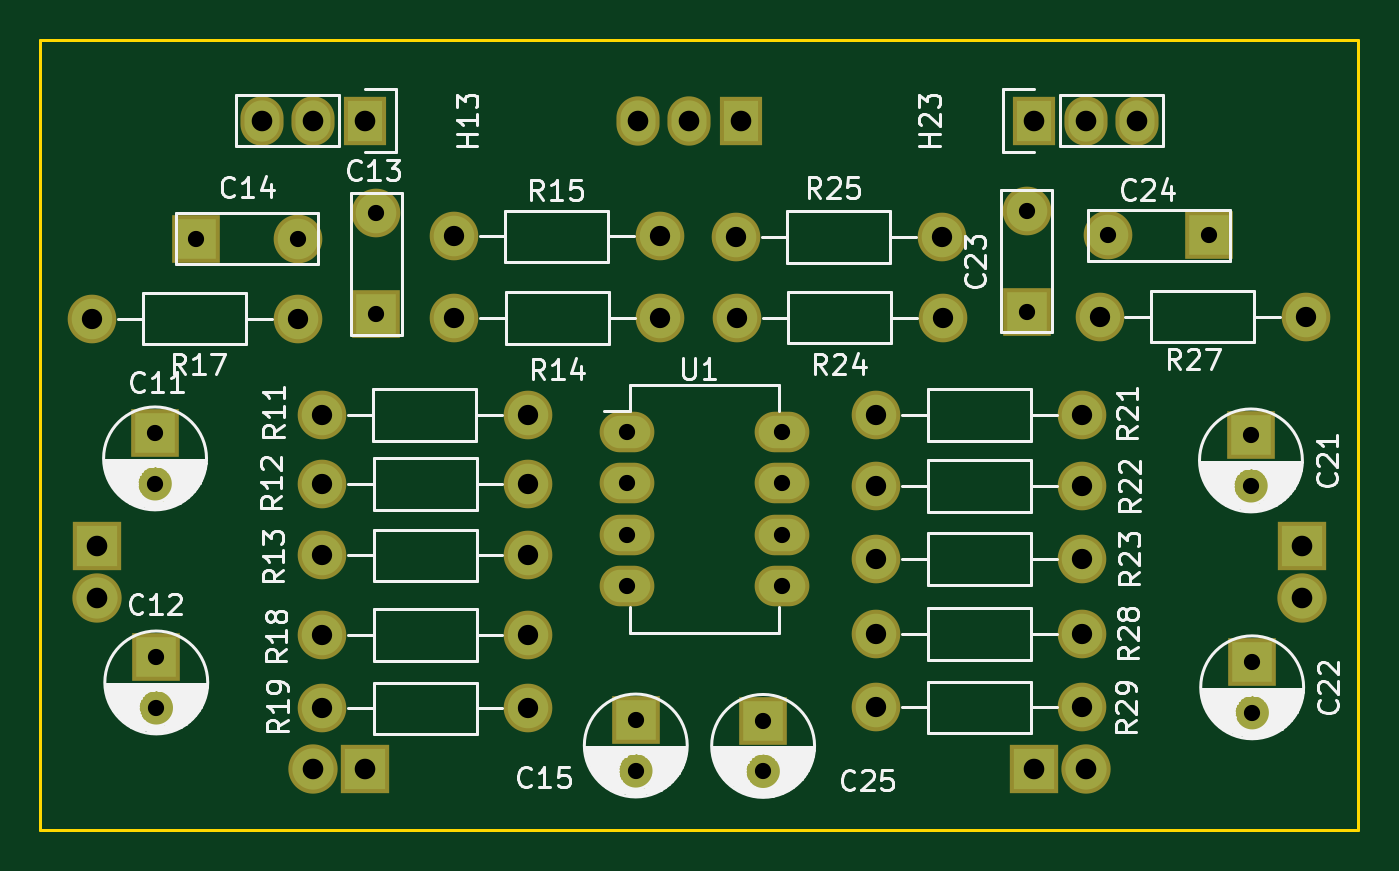
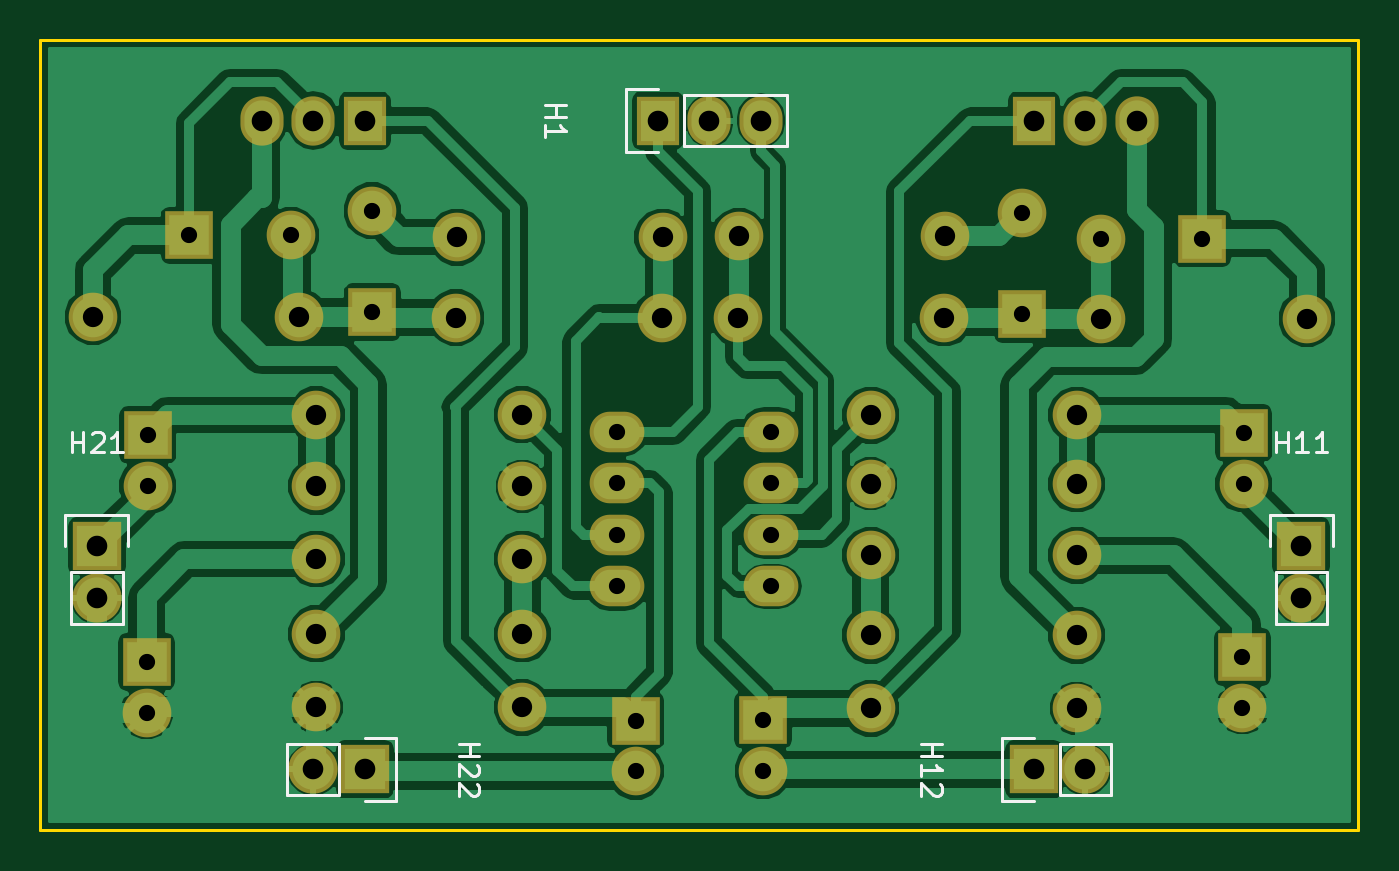
Circuit board: 8 layer files. Board 65.0 x 39.0 mm.
- bottom_copper: RIAA-B.Cu.gbr (80670 bytes)
- bottom_mask: RIAA-B.Mask.gbr (2594 bytes)
- bottom_silk: RIAA-B.SilkS.gbr (4778 bytes)
- outline: RIAA-Edge.Cuts.gbr (499 bytes)
- top_copper: RIAA-F.Cu.gbr (2600 bytes)
- top_mask: RIAA-F.Mask.gbr (2594 bytes)
- top_silk: RIAA-F.SilkS.gbr (42210 bytes)
- drill: RIAA.drl (1293 bytes)

=== bottom_copper: RIAA-B.Cu.gbr (80670 bytes, source omitted) ===
=== bottom_mask: RIAA-B.Mask.gbr ===
G04 #@! TF.FileFunction,Soldermask,Bot*
%FSLAX46Y46*%
G04 Gerber Fmt 4.6, Leading zero omitted, Abs format (unit mm)*
G04 Created by KiCad (PCBNEW 4.0.7) date Sunday 08 October 2017 21:23:55*
%MOMM*%
%LPD*%
G01*
G04 APERTURE LIST*
%ADD10C,0.100000*%
%ADD11R,2.400000X2.400000*%
%ADD12C,2.400000*%
%ADD13R,2.127200X2.432000*%
%ADD14O,2.127200X2.432000*%
%ADD15R,2.432000X2.432000*%
%ADD16O,2.432000X2.432000*%
%ADD17C,2.398980*%
%ADD18O,2.700000X2.000000*%
G04 APERTURE END LIST*
D10*
D11*
X104650000Y-77410000D03*
D12*
X104650000Y-79910000D03*
D11*
X104710000Y-88460000D03*
D12*
X104710000Y-90960000D03*
D11*
X115560000Y-71550000D03*
D12*
X115560000Y-66550000D03*
D11*
X106690000Y-67820000D03*
D12*
X111690000Y-67820000D03*
D11*
X128360000Y-91570000D03*
D12*
X128360000Y-94070000D03*
D11*
X158700000Y-77510000D03*
D12*
X158700000Y-80010000D03*
D11*
X158760000Y-88700000D03*
D12*
X158760000Y-91200000D03*
D11*
X147630000Y-71440000D03*
D12*
X147630000Y-66440000D03*
D11*
X156650000Y-67660000D03*
D12*
X151650000Y-67660000D03*
D11*
X134640000Y-91590000D03*
D12*
X134640000Y-94090000D03*
D13*
X133540000Y-62000000D03*
D14*
X131000000Y-62000000D03*
X128460000Y-62000000D03*
D15*
X101810000Y-83000000D03*
D16*
X101810000Y-85540000D03*
D15*
X115000000Y-94000000D03*
D16*
X112460000Y-94000000D03*
D13*
X115000000Y-62000000D03*
D14*
X112460000Y-62000000D03*
X109920000Y-62000000D03*
D15*
X161210000Y-83000000D03*
D16*
X161210000Y-85540000D03*
D15*
X148000000Y-94000000D03*
D16*
X150540000Y-94000000D03*
D13*
X148000000Y-62000000D03*
D14*
X150540000Y-62000000D03*
X153080000Y-62000000D03*
D17*
X123040000Y-76530000D03*
X112880000Y-76530000D03*
X112890000Y-79910000D03*
X123050000Y-79910000D03*
X112890000Y-83440000D03*
X123050000Y-83440000D03*
X119410000Y-71730000D03*
X129570000Y-71730000D03*
X119390000Y-67710000D03*
X129550000Y-67710000D03*
X101530000Y-71760000D03*
X111690000Y-71760000D03*
X112890000Y-87380000D03*
X123050000Y-87380000D03*
X112890000Y-90990000D03*
X123050000Y-90990000D03*
X140230000Y-76510000D03*
X150390000Y-76510000D03*
X150380000Y-80030000D03*
X140220000Y-80030000D03*
X150380000Y-83620000D03*
X140220000Y-83620000D03*
X143510000Y-71720000D03*
X133350000Y-71720000D03*
X143460000Y-67750000D03*
X133300000Y-67750000D03*
X161400000Y-71670000D03*
X151240000Y-71670000D03*
X150380000Y-87310000D03*
X140220000Y-87310000D03*
X150390000Y-90940000D03*
X140230000Y-90940000D03*
D18*
X127940000Y-77350000D03*
X127940000Y-79890000D03*
X127940000Y-82430000D03*
X127940000Y-84970000D03*
X135560000Y-84970000D03*
X135560000Y-82430000D03*
X135560000Y-79890000D03*
X135560000Y-77350000D03*
M02*

=== bottom_silk: RIAA-B.SilkS.gbr ===
G04 #@! TF.FileFunction,Legend,Bot*
%FSLAX46Y46*%
G04 Gerber Fmt 4.6, Leading zero omitted, Abs format (unit mm)*
G04 Created by KiCad (PCBNEW 4.0.7) date Sunday 08 October 2017 21:23:55*
%MOMM*%
%LPD*%
G01*
G04 APERTURE LIST*
%ADD10C,0.100000*%
%ADD11C,0.150000*%
G04 APERTURE END LIST*
D10*
D11*
X132270000Y-63270000D02*
X127190000Y-63270000D01*
X127190000Y-63270000D02*
X127190000Y-60730000D01*
X127190000Y-60730000D02*
X132270000Y-60730000D01*
X135090000Y-60450000D02*
X133540000Y-60450000D01*
X132270000Y-60730000D02*
X132270000Y-63270000D01*
X133540000Y-63550000D02*
X135090000Y-63550000D01*
X135090000Y-63550000D02*
X135090000Y-60450000D01*
X100540000Y-84270000D02*
X100540000Y-86810000D01*
X100260000Y-81450000D02*
X100260000Y-83000000D01*
X100540000Y-84270000D02*
X103080000Y-84270000D01*
X103360000Y-83000000D02*
X103360000Y-81450000D01*
X103360000Y-81450000D02*
X100260000Y-81450000D01*
X103080000Y-84270000D02*
X103080000Y-86810000D01*
X103080000Y-86810000D02*
X100540000Y-86810000D01*
X113730000Y-92730000D02*
X111190000Y-92730000D01*
X116550000Y-92450000D02*
X115000000Y-92450000D01*
X113730000Y-92730000D02*
X113730000Y-95270000D01*
X115000000Y-95550000D02*
X116550000Y-95550000D01*
X116550000Y-95550000D02*
X116550000Y-92450000D01*
X113730000Y-95270000D02*
X111190000Y-95270000D01*
X111190000Y-95270000D02*
X111190000Y-92730000D01*
X159940000Y-84270000D02*
X159940000Y-86810000D01*
X159660000Y-81450000D02*
X159660000Y-83000000D01*
X159940000Y-84270000D02*
X162480000Y-84270000D01*
X162760000Y-83000000D02*
X162760000Y-81450000D01*
X162760000Y-81450000D02*
X159660000Y-81450000D01*
X162480000Y-84270000D02*
X162480000Y-86810000D01*
X162480000Y-86810000D02*
X159940000Y-86810000D01*
X149270000Y-95270000D02*
X151810000Y-95270000D01*
X146450000Y-95550000D02*
X148000000Y-95550000D01*
X149270000Y-95270000D02*
X149270000Y-92730000D01*
X148000000Y-92450000D02*
X146450000Y-92450000D01*
X146450000Y-92450000D02*
X146450000Y-95550000D01*
X149270000Y-92730000D02*
X151810000Y-92730000D01*
X151810000Y-92730000D02*
X151810000Y-95270000D01*
X139092381Y-61238095D02*
X138092381Y-61238095D01*
X138568571Y-61238095D02*
X138568571Y-61809524D01*
X139092381Y-61809524D02*
X138092381Y-61809524D01*
X139092381Y-62809524D02*
X139092381Y-62238095D01*
X139092381Y-62523809D02*
X138092381Y-62523809D01*
X138235238Y-62428571D01*
X138330476Y-62333333D01*
X138378095Y-62238095D01*
X103048095Y-78352381D02*
X103048095Y-77352381D01*
X103048095Y-77828571D02*
X102476666Y-77828571D01*
X102476666Y-78352381D02*
X102476666Y-77352381D01*
X101476666Y-78352381D02*
X102048095Y-78352381D01*
X101762381Y-78352381D02*
X101762381Y-77352381D01*
X101857619Y-77495238D01*
X101952857Y-77590476D01*
X102048095Y-77638095D01*
X100524285Y-78352381D02*
X101095714Y-78352381D01*
X100810000Y-78352381D02*
X100810000Y-77352381D01*
X100905238Y-77495238D01*
X101000476Y-77590476D01*
X101095714Y-77638095D01*
X120552381Y-92761905D02*
X119552381Y-92761905D01*
X120028571Y-92761905D02*
X120028571Y-93333334D01*
X120552381Y-93333334D02*
X119552381Y-93333334D01*
X120552381Y-94333334D02*
X120552381Y-93761905D01*
X120552381Y-94047619D02*
X119552381Y-94047619D01*
X119695238Y-93952381D01*
X119790476Y-93857143D01*
X119838095Y-93761905D01*
X119647619Y-94714286D02*
X119600000Y-94761905D01*
X119552381Y-94857143D01*
X119552381Y-95095239D01*
X119600000Y-95190477D01*
X119647619Y-95238096D01*
X119742857Y-95285715D01*
X119838095Y-95285715D01*
X119980952Y-95238096D01*
X120552381Y-94666667D01*
X120552381Y-95285715D01*
X162448095Y-78352381D02*
X162448095Y-77352381D01*
X162448095Y-77828571D02*
X161876666Y-77828571D01*
X161876666Y-78352381D02*
X161876666Y-77352381D01*
X161448095Y-77447619D02*
X161400476Y-77400000D01*
X161305238Y-77352381D01*
X161067142Y-77352381D01*
X160971904Y-77400000D01*
X160924285Y-77447619D01*
X160876666Y-77542857D01*
X160876666Y-77638095D01*
X160924285Y-77780952D01*
X161495714Y-78352381D01*
X160876666Y-78352381D01*
X159924285Y-78352381D02*
X160495714Y-78352381D01*
X160210000Y-78352381D02*
X160210000Y-77352381D01*
X160305238Y-77495238D01*
X160400476Y-77590476D01*
X160495714Y-77638095D01*
X143352381Y-92761905D02*
X142352381Y-92761905D01*
X142828571Y-92761905D02*
X142828571Y-93333334D01*
X143352381Y-93333334D02*
X142352381Y-93333334D01*
X142447619Y-93761905D02*
X142400000Y-93809524D01*
X142352381Y-93904762D01*
X142352381Y-94142858D01*
X142400000Y-94238096D01*
X142447619Y-94285715D01*
X142542857Y-94333334D01*
X142638095Y-94333334D01*
X142780952Y-94285715D01*
X143352381Y-93714286D01*
X143352381Y-94333334D01*
X142447619Y-94714286D02*
X142400000Y-94761905D01*
X142352381Y-94857143D01*
X142352381Y-95095239D01*
X142400000Y-95190477D01*
X142447619Y-95238096D01*
X142542857Y-95285715D01*
X142638095Y-95285715D01*
X142780952Y-95238096D01*
X143352381Y-94666667D01*
X143352381Y-95285715D01*
M02*

=== outline: RIAA-Edge.Cuts.gbr ===
G04 #@! TF.FileFunction,Profile,NP*
%FSLAX46Y46*%
G04 Gerber Fmt 4.6, Leading zero omitted, Abs format (unit mm)*
G04 Created by KiCad (PCBNEW 4.0.7) date Sunday 08 October 2017 21:23:55*
%MOMM*%
%LPD*%
G01*
G04 APERTURE LIST*
%ADD10C,0.100000*%
%ADD11C,0.150000*%
G04 APERTURE END LIST*
D10*
D11*
X99000000Y-97000000D02*
X99000000Y-58000000D01*
X164000000Y-97000000D02*
X99000000Y-97000000D01*
X164000000Y-58000000D02*
X164000000Y-97000000D01*
X99000000Y-58000000D02*
X164000000Y-58000000D01*
M02*

=== top_copper: RIAA-F.Cu.gbr ===
G04 #@! TF.FileFunction,Copper,L1,Top,Signal*
%FSLAX46Y46*%
G04 Gerber Fmt 4.6, Leading zero omitted, Abs format (unit mm)*
G04 Created by KiCad (PCBNEW 4.0.7) date Sunday 08 October 2017 21:23:55*
%MOMM*%
%LPD*%
G01*
G04 APERTURE LIST*
%ADD10C,0.100000*%
%ADD11R,2.000000X2.000000*%
%ADD12C,2.000000*%
%ADD13R,1.727200X2.032000*%
%ADD14O,1.727200X2.032000*%
%ADD15R,2.032000X2.032000*%
%ADD16O,2.032000X2.032000*%
%ADD17C,1.998980*%
%ADD18O,2.300000X1.600000*%
G04 APERTURE END LIST*
D10*
D11*
X104650000Y-77410000D03*
D12*
X104650000Y-79910000D03*
D11*
X104710000Y-88460000D03*
D12*
X104710000Y-90960000D03*
D11*
X115560000Y-71550000D03*
D12*
X115560000Y-66550000D03*
D11*
X106690000Y-67820000D03*
D12*
X111690000Y-67820000D03*
D11*
X128360000Y-91570000D03*
D12*
X128360000Y-94070000D03*
D11*
X158700000Y-77510000D03*
D12*
X158700000Y-80010000D03*
D11*
X158760000Y-88700000D03*
D12*
X158760000Y-91200000D03*
D11*
X147630000Y-71440000D03*
D12*
X147630000Y-66440000D03*
D11*
X156650000Y-67660000D03*
D12*
X151650000Y-67660000D03*
D11*
X134640000Y-91590000D03*
D12*
X134640000Y-94090000D03*
D13*
X133540000Y-62000000D03*
D14*
X131000000Y-62000000D03*
X128460000Y-62000000D03*
D15*
X101810000Y-83000000D03*
D16*
X101810000Y-85540000D03*
D15*
X115000000Y-94000000D03*
D16*
X112460000Y-94000000D03*
D13*
X115000000Y-62000000D03*
D14*
X112460000Y-62000000D03*
X109920000Y-62000000D03*
D15*
X161210000Y-83000000D03*
D16*
X161210000Y-85540000D03*
D15*
X148000000Y-94000000D03*
D16*
X150540000Y-94000000D03*
D13*
X148000000Y-62000000D03*
D14*
X150540000Y-62000000D03*
X153080000Y-62000000D03*
D17*
X123040000Y-76530000D03*
X112880000Y-76530000D03*
X112890000Y-79910000D03*
X123050000Y-79910000D03*
X112890000Y-83440000D03*
X123050000Y-83440000D03*
X119410000Y-71730000D03*
X129570000Y-71730000D03*
X119390000Y-67710000D03*
X129550000Y-67710000D03*
X101530000Y-71760000D03*
X111690000Y-71760000D03*
X112890000Y-87380000D03*
X123050000Y-87380000D03*
X112890000Y-90990000D03*
X123050000Y-90990000D03*
X140230000Y-76510000D03*
X150390000Y-76510000D03*
X150380000Y-80030000D03*
X140220000Y-80030000D03*
X150380000Y-83620000D03*
X140220000Y-83620000D03*
X143510000Y-71720000D03*
X133350000Y-71720000D03*
X143460000Y-67750000D03*
X133300000Y-67750000D03*
X161400000Y-71670000D03*
X151240000Y-71670000D03*
X150380000Y-87310000D03*
X140220000Y-87310000D03*
X150390000Y-90940000D03*
X140230000Y-90940000D03*
D18*
X127940000Y-77350000D03*
X127940000Y-79890000D03*
X127940000Y-82430000D03*
X127940000Y-84970000D03*
X135560000Y-84970000D03*
X135560000Y-82430000D03*
X135560000Y-79890000D03*
X135560000Y-77350000D03*
M02*

=== top_mask: RIAA-F.Mask.gbr ===
G04 #@! TF.FileFunction,Soldermask,Top*
%FSLAX46Y46*%
G04 Gerber Fmt 4.6, Leading zero omitted, Abs format (unit mm)*
G04 Created by KiCad (PCBNEW 4.0.7) date Sunday 08 October 2017 21:23:55*
%MOMM*%
%LPD*%
G01*
G04 APERTURE LIST*
%ADD10C,0.100000*%
%ADD11R,2.400000X2.400000*%
%ADD12C,2.400000*%
%ADD13R,2.127200X2.432000*%
%ADD14O,2.127200X2.432000*%
%ADD15R,2.432000X2.432000*%
%ADD16O,2.432000X2.432000*%
%ADD17C,2.398980*%
%ADD18O,2.700000X2.000000*%
G04 APERTURE END LIST*
D10*
D11*
X104650000Y-77410000D03*
D12*
X104650000Y-79910000D03*
D11*
X104710000Y-88460000D03*
D12*
X104710000Y-90960000D03*
D11*
X115560000Y-71550000D03*
D12*
X115560000Y-66550000D03*
D11*
X106690000Y-67820000D03*
D12*
X111690000Y-67820000D03*
D11*
X128360000Y-91570000D03*
D12*
X128360000Y-94070000D03*
D11*
X158700000Y-77510000D03*
D12*
X158700000Y-80010000D03*
D11*
X158760000Y-88700000D03*
D12*
X158760000Y-91200000D03*
D11*
X147630000Y-71440000D03*
D12*
X147630000Y-66440000D03*
D11*
X156650000Y-67660000D03*
D12*
X151650000Y-67660000D03*
D11*
X134640000Y-91590000D03*
D12*
X134640000Y-94090000D03*
D13*
X133540000Y-62000000D03*
D14*
X131000000Y-62000000D03*
X128460000Y-62000000D03*
D15*
X101810000Y-83000000D03*
D16*
X101810000Y-85540000D03*
D15*
X115000000Y-94000000D03*
D16*
X112460000Y-94000000D03*
D13*
X115000000Y-62000000D03*
D14*
X112460000Y-62000000D03*
X109920000Y-62000000D03*
D15*
X161210000Y-83000000D03*
D16*
X161210000Y-85540000D03*
D15*
X148000000Y-94000000D03*
D16*
X150540000Y-94000000D03*
D13*
X148000000Y-62000000D03*
D14*
X150540000Y-62000000D03*
X153080000Y-62000000D03*
D17*
X123040000Y-76530000D03*
X112880000Y-76530000D03*
X112890000Y-79910000D03*
X123050000Y-79910000D03*
X112890000Y-83440000D03*
X123050000Y-83440000D03*
X119410000Y-71730000D03*
X129570000Y-71730000D03*
X119390000Y-67710000D03*
X129550000Y-67710000D03*
X101530000Y-71760000D03*
X111690000Y-71760000D03*
X112890000Y-87380000D03*
X123050000Y-87380000D03*
X112890000Y-90990000D03*
X123050000Y-90990000D03*
X140230000Y-76510000D03*
X150390000Y-76510000D03*
X150380000Y-80030000D03*
X140220000Y-80030000D03*
X150380000Y-83620000D03*
X140220000Y-83620000D03*
X143510000Y-71720000D03*
X133350000Y-71720000D03*
X143460000Y-67750000D03*
X133300000Y-67750000D03*
X161400000Y-71670000D03*
X151240000Y-71670000D03*
X150380000Y-87310000D03*
X140220000Y-87310000D03*
X150390000Y-90940000D03*
X140230000Y-90940000D03*
D18*
X127940000Y-77350000D03*
X127940000Y-79890000D03*
X127940000Y-82430000D03*
X127940000Y-84970000D03*
X135560000Y-84970000D03*
X135560000Y-82430000D03*
X135560000Y-79890000D03*
X135560000Y-77350000D03*
M02*

=== top_silk: RIAA-F.SilkS.gbr (42210 bytes, source omitted) ===
=== drill: RIAA.drl ===
M48
;DRILL file {KiCad 4.0.7} date Sunday 08 October 2017 21:13:01
;FORMAT={-:-/ absolute / metric / decimal}
FMAT,2
METRIC,TZ
T1C0.800
T2C1.001
T3C1.016
%
G90
G05
M71
T1
X104.65Y-77.41
X104.65Y-79.91
X104.71Y-88.46
X104.71Y-90.96
X106.69Y-67.82
X111.69Y-67.82
X115.56Y-66.55
X115.56Y-71.55
X127.94Y-77.35
X127.94Y-79.89
X127.94Y-82.43
X127.94Y-84.97
X128.36Y-91.57
X128.36Y-94.07
X134.64Y-91.59
X134.64Y-94.09
X135.56Y-77.35
X135.56Y-79.89
X135.56Y-82.43
X135.56Y-84.97
X147.63Y-66.44
X147.63Y-71.44
X151.65Y-67.66
X156.65Y-67.66
X158.7Y-77.51
X158.7Y-80.01
X158.76Y-88.7
X158.76Y-91.2
T2
X101.53Y-71.76
X111.69Y-71.76
X112.88Y-76.53
X112.89Y-79.91
X112.89Y-83.44
X112.89Y-87.38
X112.89Y-90.99
X119.39Y-67.71
X119.41Y-71.73
X123.04Y-76.53
X123.05Y-79.91
X123.05Y-83.44
X123.05Y-87.38
X123.05Y-90.99
X129.55Y-67.71
X129.57Y-71.73
X133.3Y-67.75
X133.35Y-71.72
X140.22Y-80.03
X140.22Y-83.62
X140.22Y-87.31
X140.23Y-76.51
X140.23Y-90.94
X143.46Y-67.75
X143.51Y-71.72
X150.38Y-80.03
X150.38Y-83.62
X150.38Y-87.31
X150.39Y-76.51
X150.39Y-90.94
X151.24Y-71.67
X161.4Y-71.67
T3
X101.81Y-83.
X101.81Y-85.54
X109.92Y-62.
X112.46Y-62.
X112.46Y-94.
X115.Y-62.
X115.Y-94.
X128.46Y-62.
X131.Y-62.
X133.54Y-62.
X148.Y-62.
X148.Y-94.
X150.54Y-62.
X150.54Y-94.
X153.08Y-62.
X161.21Y-83.
X161.21Y-85.54
T0
M30

